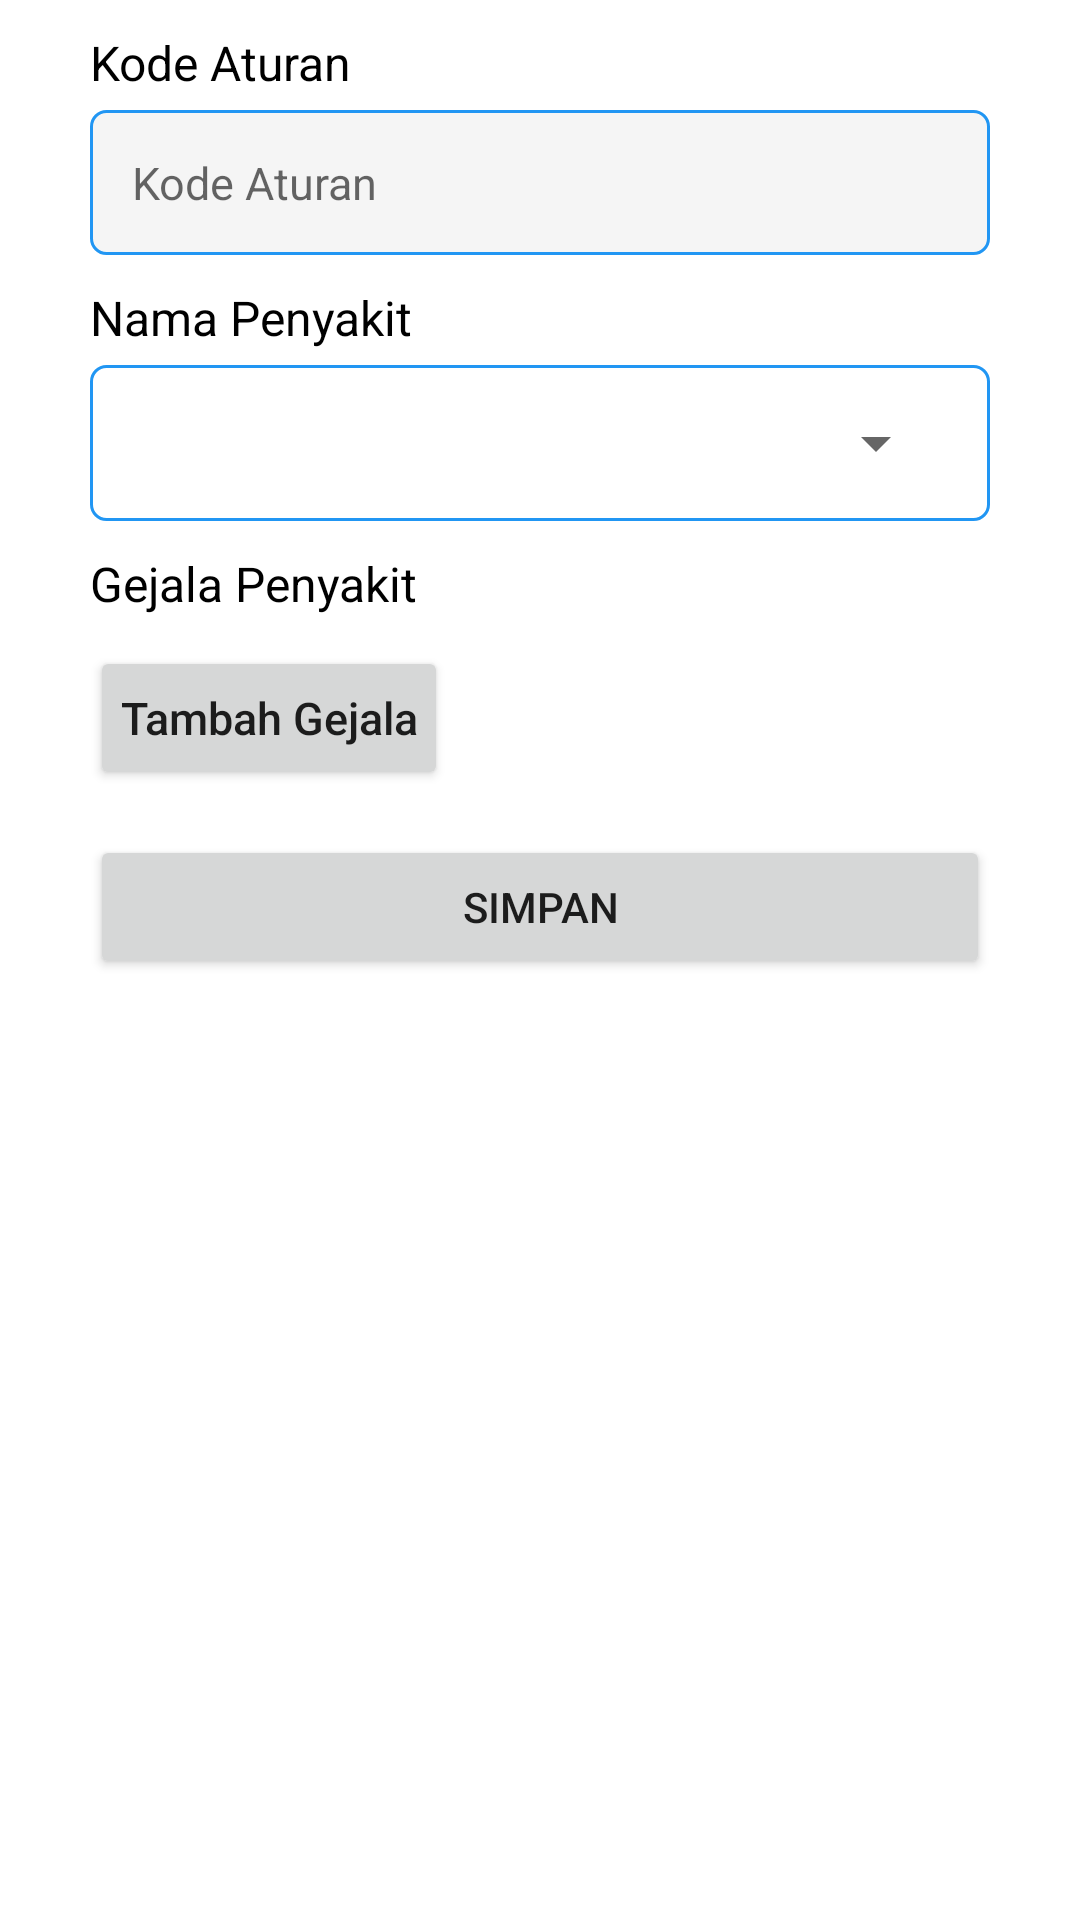

Layout XML and referenced resources for this Android screen:
<!-- AndroidManifest.xml: application theme Theme.GouramyDoctor -->
<!-- res/layout/activity_edit_aturan.xml -->
<?xml version="1.0" encoding="utf-8"?>
<ScrollView xmlns:android="http://schemas.android.com/apk/res/android"
    xmlns:app="http://schemas.android.com/apk/res-auto"
    xmlns:tools="http://schemas.android.com/tools"
    android:layout_width="match_parent"
    android:layout_height="match_parent"
    android:scrollbars="vertical"
    android:orientation="vertical"
    tools:context=".adminUI.Aturan.EditAturan">

    <LinearLayout
        android:layout_width="match_parent"
        android:layout_height="wrap_content"
        android:orientation="vertical">

        <TextView
            android:layout_marginTop="10dp"
            android:layout_width="match_parent"
            android:layout_height="wrap_content"
            android:layout_marginHorizontal="30dp"
            android:textSize="16sp"
            android:textColor="@color/black"
            android:text="Kode Aturan"/>

        <EditText
            android:id="@+id/kodeAturan"
            android:layout_width="match_parent"
            android:layout_height="wrap_content"
            android:layout_marginHorizontal="30dp"
            android:layout_marginTop="5dp"
            android:padding="14dp"
            android:textSize="15sp"
            android:background="@drawable/custom_edittext_disabled"
            android:hint="Kode Aturan"/>

        <TextView
            android:layout_marginTop="10dp"
            android:layout_width="match_parent"
            android:layout_height="wrap_content"
            android:layout_marginHorizontal="30dp"
            android:textSize="16sp"
            android:textColor="@color/black"
            android:text="Nama Penyakit"/>

        <LinearLayout
            android:layout_width="match_parent"
            android:layout_height="wrap_content"
            android:layout_marginTop="5dp"
            android:layout_marginHorizontal="30dp"
            android:padding="14dp"
            android:orientation="horizontal"
            android:background="@drawable/custom_edittext">

            <Spinner
                android:id="@+id/spinnerPenyakit"
                android:layout_width="match_parent"
                android:layout_height="wrap_content"
                android:spinnerMode="dropdown"
                android:hint="Pilih Penyakit"/>

        </LinearLayout>

        <TextView
            android:layout_marginTop="10dp"
            android:layout_width="match_parent"
            android:layout_height="wrap_content"
            android:layout_marginHorizontal="30dp"
            android:textSize="16sp"
            android:textColor="@color/black"
            android:text="Gejala Penyakit"/>

        <LinearLayout
            android:id="@+id/spinnerContainer"
            android:layout_width="match_parent"
            android:layout_height="wrap_content"
            android:orientation="vertical"
            android:layout_marginTop="5dp"
            android:layout_marginHorizontal="30dp"/>

        <Button
            android:onClick="addItem"
            android:id="@+id/tambahGejala"
            android:layout_width="wrap_content"
            android:layout_height="wrap_content"
            android:layout_marginHorizontal="30dp"
            android:layout_marginTop="5dp"
            android:text="Tambah Gejala"
            android:textAllCaps="false"
            android:padding="10dp"
            android:textSize="15sp"
            android:drawableLeft="@drawable/add" />

        <Button
            android:onClick="saveData"
            android:id="@+id/simpanButton"
            android:layout_width="match_parent"
            android:layout_height="wrap_content"
            android:layout_marginHorizontal="30dp"
            android:layout_marginTop="15dp"
            android:padding="14dp"
            android:text="Simpan"/>

    </LinearLayout>

</ScrollView>
<!-- resources referenced by this layout -->
<resources>
  <color name="black">#FF000000</color>
  <!-- drawable custom_edittext (drawable) -->
  <?xml version="1.0" encoding="utf-8"?>
  <shape xmlns:android="http://schemas.android.com/apk/res/android"
      android:shape="rectangle">
  
      <stroke
          android:width="1dp"
          android:color="@color/blue"/>
  
      <solid android:color="@color/white"/>
  
      <corners
          android:radius="5dp"/>
  
  </shape>
  <!-- drawable custom_edittext_disabled (drawable) -->
  <?xml version="1.0" encoding="utf-8"?>
  <shape xmlns:android="http://schemas.android.com/apk/res/android"
      android:shape="rectangle">
  
      <solid android:color="@color/bright_grey"/>
  
      <stroke
          android:width="1dp"
          android:color="@color/blue"/>
  
      <corners
          android:radius="5dp"/>
  
  </shape>
  <style name="Theme.GouramyDoctor" parent="Theme.MaterialComponents.DayNight.DarkActionBar">
          
          <item name="colorPrimary">@color/blue</item>
          <item name="colorPrimaryVariant">@color/blue</item>
          <item name="colorOnPrimary">@color/white</item>
          
          <item name="colorSecondary">@color/teal_200</item>
          <item name="colorSecondaryVariant">@color/teal_700</item>
          <item name="colorOnSecondary">@color/black</item>
          
          <item name="android:statusBarColor">?attr/colorPrimaryVariant</item>
      </style>
  <color name="blue">#2196F3</color>
  <color name="white">#FFFFFFFF</color>
  <color name="bright_grey">#F5F5F5</color>
  <color name="teal_200">#FF03DAC5</color>
  <color name="teal_700">#FF018786</color>
</resources>
